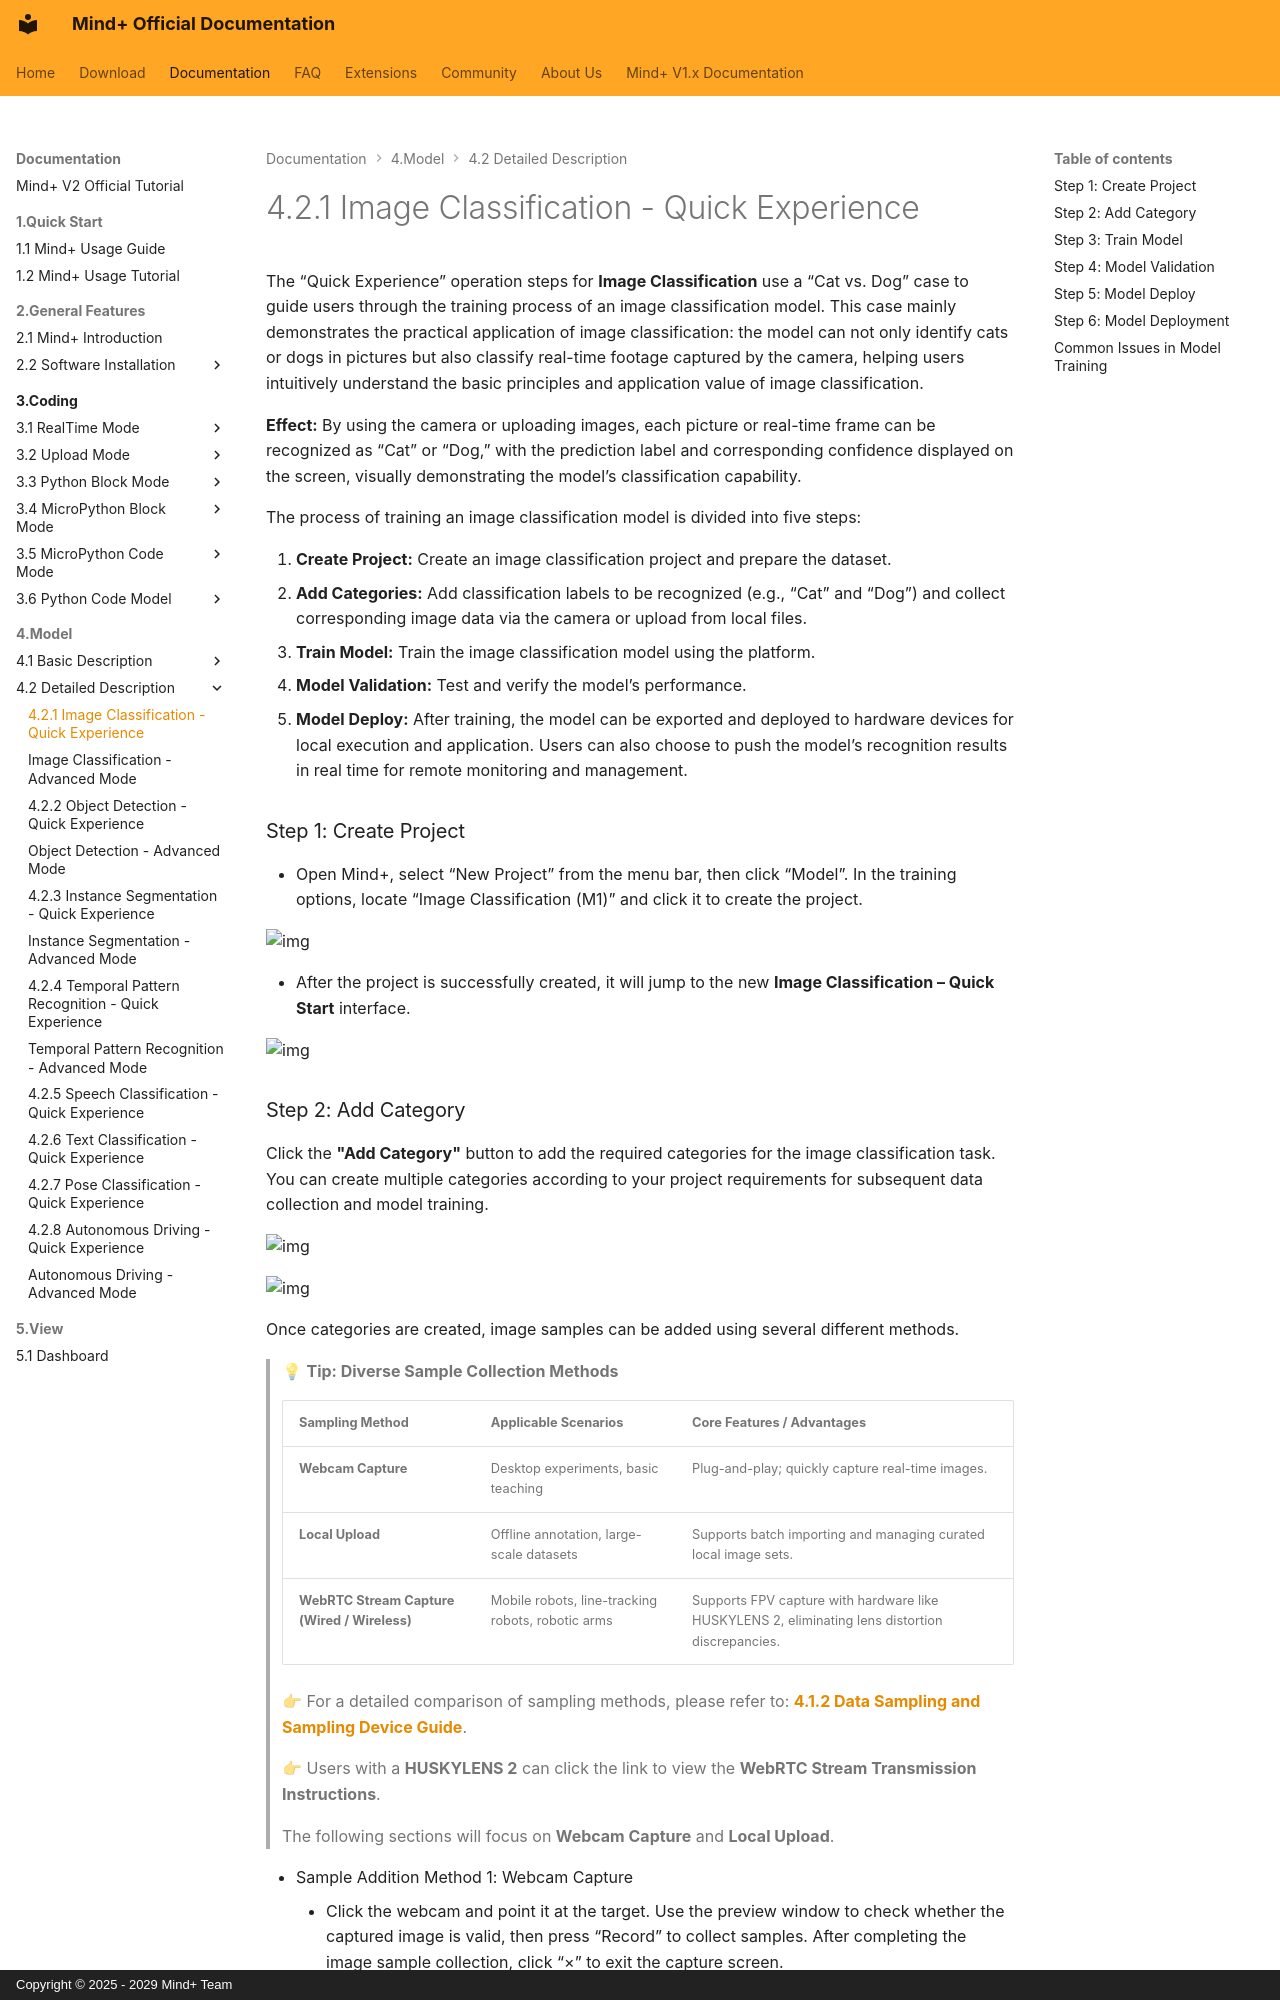

repository: DFRobot/mindplus2-docs-en · page: AITools/Detailed_explanation/image_classification/quick_experience/quick-experience/index.html · generator: mkdocs · copyright: Copyright © 2025 - 2029 Mind+ Team

The “Quick Experience” operation steps for **Image Classification** use a “Cat vs. Dog” case to guide users through the training process of an image classification model. This case mainly demonstrates the practical application of image classification: the model can not only identify cats or dogs in pictures but also classify real-time footage captured by the camera, helping users intuitively understand the basic principles and application value of image classification.

**Effect:** By using the camera or uploading images, each picture or real-time frame can be recognized as “Cat” or “Dog,” with the prediction label and corresponding confidence displayed on the screen, visually demonstrating the model’s classification capability.

The process of training an image classification model is divided into five steps:

1. **Create Project:** Create an image classification project and prepare the dataset.
2. **Add Categories:** Add classification labels to be recognized (e.g., “Cat” and “Dog”) and collect corresponding image data via the camera or upload from local files.
3. **Train Model:**  Train the image classification model using the platform.
4. **Model Validation:** Test and verify the model’s performance.
5. **Model Deploy:** After training, the model can be exported and deployed to hardware devices for local execution and application. Users can also choose to push the model’s recognition results in real time for remote monitoring and management.

### Step 1: Create Project

- Open Mind+, select “New Project” from the menu bar, then click “Model”. In the training options, locate “Image Classification (M1)” and click it to create the project.

![img](../img/1_quick_experience/1761721555205-906ef868-b5af-4513-a767-0405df699952.png)

- After the project is successfully created, it will jump to the new **Image Classification – Quick Start** interface.

![img](../img/1_quick_experience/1761722297268-25a127d3-77b0-4a50-b7dd-ef4df0e9ce5b.png)
